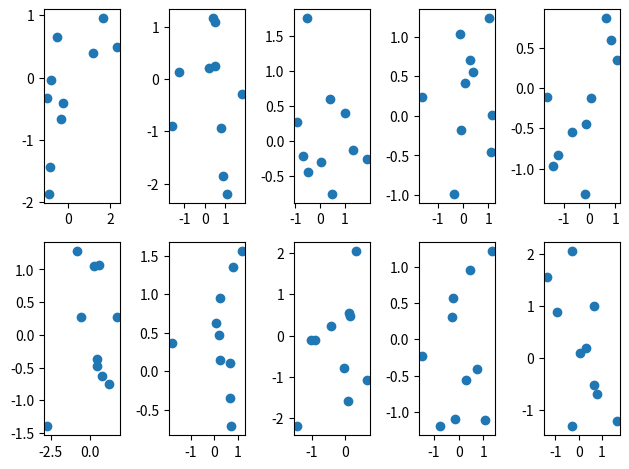

Python code for this plot:
import matplotlib.pyplot as plt
import numpy as np

fig, ax = plt.subplots(2, 5)

for i in range(2):
    for j in range(5):

        ax[i][j].scatter(np.random.randn(10), np.random.randn(10))

plt.tight_layout()